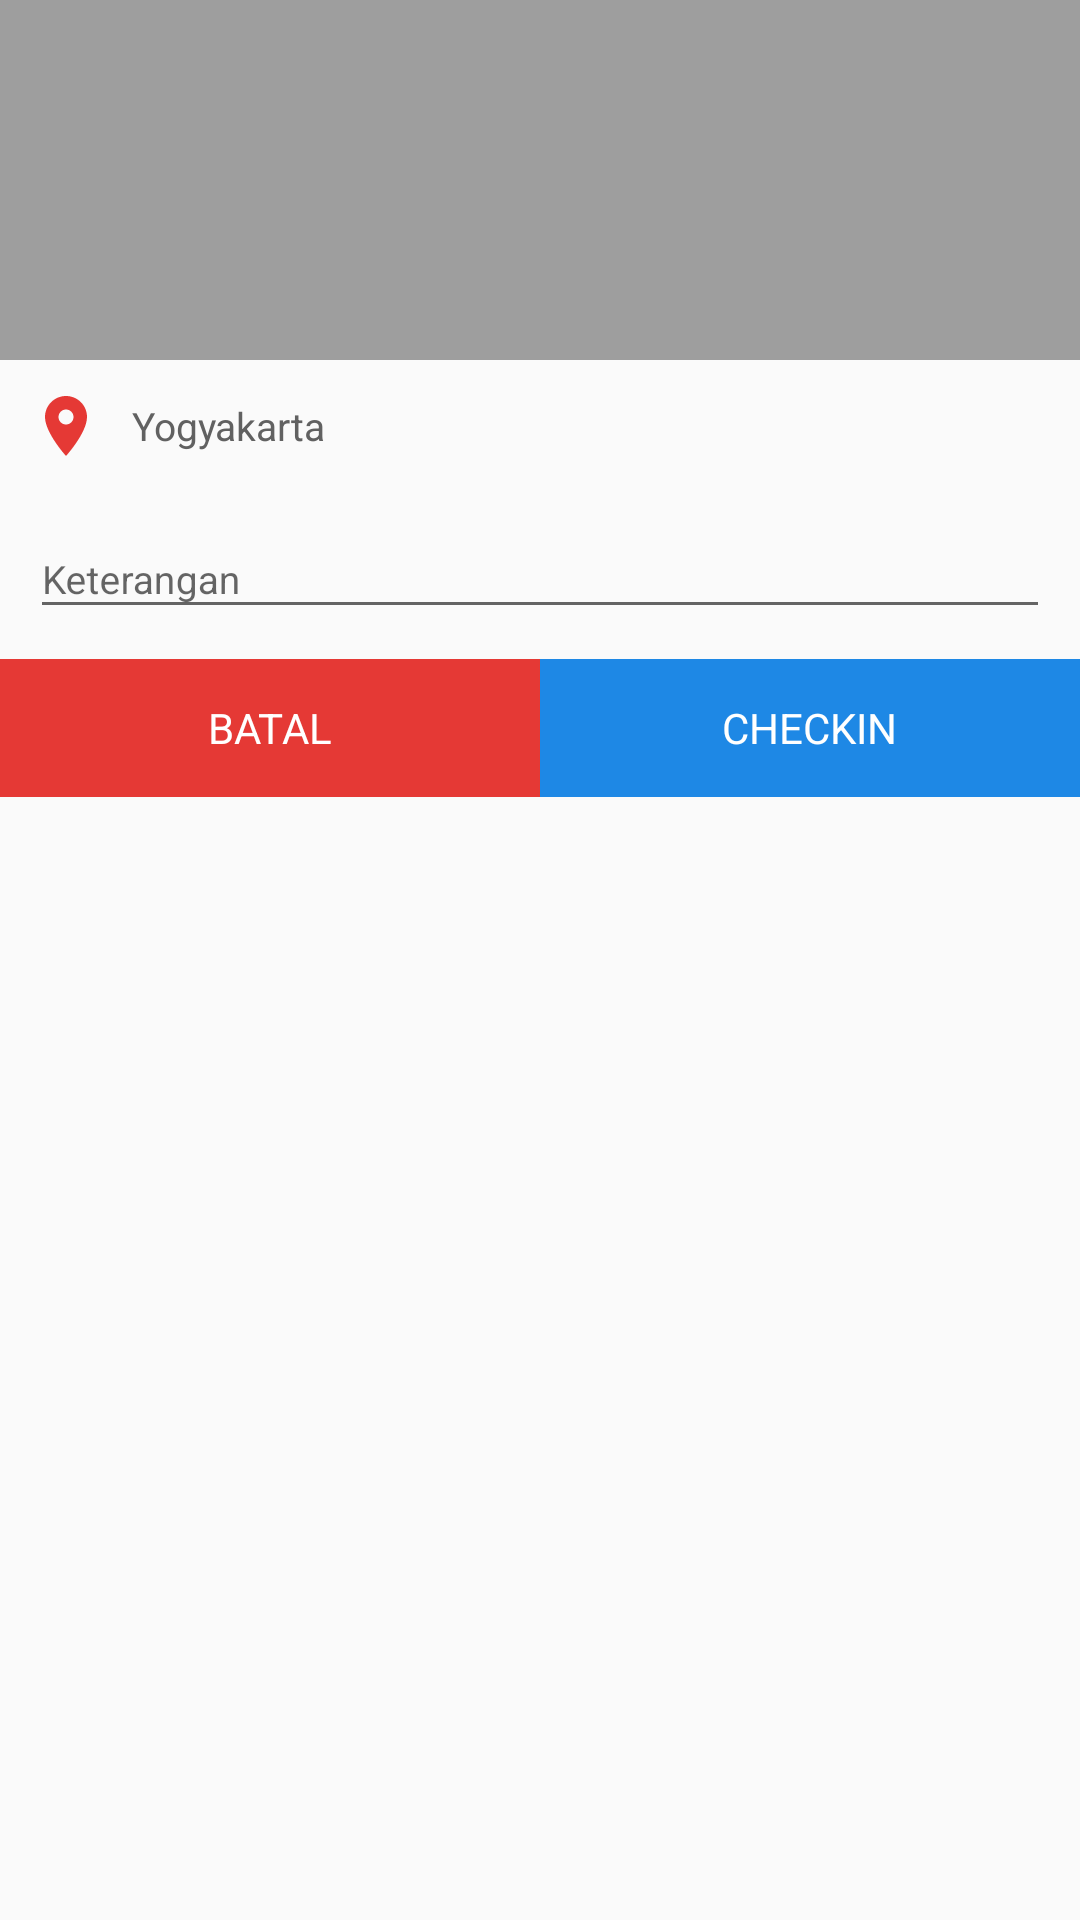

The Android layout XML behind this screen, and the referenced resources:
<!-- AndroidManifest.xml: application theme AppTheme -->
<!-- res/layout/activity_check_in_page.xml -->
<?xml version="1.0" encoding="utf-8"?>
<LinearLayout xmlns:android="http://schemas.android.com/apk/res/android"
    android:orientation="vertical"
    xmlns:app="http://schemas.android.com/apk/res-auto"
    xmlns:tools="http://schemas.android.com/tools"
    android:layout_width="match_parent"
    android:layout_height="wrap_content"
    tools:context="layout.safetravel.com.safetravel.Pages.CheckInPage">
    <RelativeLayout
        android:layout_width="match_parent"
        android:layout_height="120dp">
        <ImageView
            android:id="@+id/check_in_img_foto"
            android:layout_width="match_parent"
            android:layout_height="match_parent"
            android:background="@color/grey_500"/>
        <ImageView
            android:id="@+id/check_in_img_camera"
            android:layout_width="24dp"
            android:layout_height="24dp"
            android:src="@drawable/ic_camera_alt_black_24dp"
            android:tint="@color/white"
            android:layout_centerVertical="true"
            android:layout_centerHorizontal="true"/>
    </RelativeLayout>
    <LinearLayout
        android:layout_width="match_parent"
        android:layout_height="wrap_content"
        android:orientation="vertical"
        android:padding="@dimen/margin_standard">
        <LinearLayout
            android:layout_width="match_parent"
            android:layout_height="wrap_content"
            android:gravity="center_vertical"
            android:orientation="horizontal">
            <ImageView
                android:layout_width="24dp"
                android:layout_height="24dp"
                style="@style/IconItemVector"
                android:src="@drawable/ic_location_on_black_24dp"
                android:tint="@color/red_600"/>
            <TextView
                android:id="@+id/check_in_tv_lokasi"
                android:layout_width="wrap_content"
                android:layout_height="wrap_content"
                android:layout_marginLeft="@dimen/margin_standard"
                style="@style/StandardText"
                android:text="Yogyakarta"/>
        </LinearLayout>
        <android.support.design.widget.TextInputLayout
            android:layout_width="match_parent"
            android:gravity="bottom"
            android:paddingTop="@dimen/margin_standard"
            android:clipToPadding="false"
            android:layout_height="wrap_content">
            <android.support.v7.widget.AppCompatEditText
                android:id="@+id/check_in_edt_keterangan"
                style="@style/EditText"
                android:hint="Keterangan"
                android:layout_centerVertical="true"
                android:layout_width="match_parent"
                android:layout_height="wrap_content"
                android:inputType="text" />
        </android.support.design.widget.TextInputLayout>
    </LinearLayout>
    <LinearLayout
        android:layout_width="match_parent"
        android:layout_height="wrap_content"
        android:orientation="horizontal">
        <LinearLayout
            android:id="@+id/check_in_linear_batal"
            style="@style/LayoutItem"
            android:layout_width="0dp"
            android:layout_height="@dimen/item_height"
            android:background="@color/red_600"
            android:gravity="center"
            android:layout_weight="1">
            <TextView
                android:layout_width="wrap_content"
                android:layout_height="wrap_content"
                android:text="BATAL"
                android:textColor="@color/white"/>
        </LinearLayout>
        <LinearLayout
            android:id="@+id/check_in_linear_konfirm"
            style="@style/LayoutItem"
            android:layout_width="0dp"
            android:layout_height="@dimen/item_height"
            android:background="@color/blue_600"
            android:gravity="center"
            android:layout_weight="1">
            <TextView
                android:layout_width="wrap_content"
                android:layout_height="wrap_content"
                android:text="CHECKIN"
                android:textColor="@color/white"/>
        </LinearLayout>
    </LinearLayout>
</LinearLayout>
<!-- resources referenced by this layout -->
<resources>
  <color name="blue_600">#1E88E5</color>
  <color name="grey_500">#9E9E9E</color>
  <color name="red_600">#E53935</color>
  <color name="white">#fff</color>
  <dimen name="item_height">46dp</dimen>
  <dimen name="margin_standard">10dp</dimen>
  <!-- drawable ic_location_on_black_24dp (drawable) -->
  <vector xmlns:android="http://schemas.android.com/apk/res/android"
      android:width="60dp"
      android:height="60dp"
      android:viewportWidth="24.0"
      android:viewportHeight="24.0">
      <path
          android:fillColor="#FF9E9E9E"
          android:pathData="M12,2C8.13,2 5,5.13 5,9c0,5.25 7,13 7,13s7,-7.75 7,-13c0,-3.87 -3.13,-7 -7,-7zM12,11.5c-1.38,0 -2.5,-1.12 -2.5,-2.5s1.12,-2.5 2.5,-2.5 2.5,1.12 2.5,2.5 -1.12,2.5 -2.5,2.5z"/>
  </vector>
  <style name="EditText" parent="android:Widget.EditText">
          <item name="android:textColor">@color/grey_700</item>
          <item name="android:textColorHint">@color/grey_500</item>
          <item name="android:textSize">13sp</item>
          <item name="android:drawablePadding">@dimen/padding_default</item>
          
      </style>
  <style name="IconItemVector" parent="android:Widget.TextView">
          <item name="android:tint">@color/grey_500</item>
          <item name="android:layout_gravity">center_vertical</item>
          <item name="android:layout_centerVertical">true</item>
      </style>
  <style name="LayoutItem" parent="layout1">
          <item name="android:clickable">true</item>
          <item name="android:height">@dimen/item_height</item>
          <item name="android:foreground">?attr/selectableItemBackground</item>
          <item name="android:background">@color/grey_50</item>
      </style>
  <style name="StandardText" parent="android:Widget.TextView">
          <item name="android:textColor">@color/grey_700</item>
          <item name="android:textSize">13sp</item>
      </style>
  <style name="AppTheme" parent="Theme.AppCompat.Light.DarkActionBar">
          
          <item name="colorPrimary">@color/colorPrimary</item>
          <item name="colorPrimaryDark">@color/colorPrimaryDark</item>
          <item name="colorAccent">@color/colorAccent</item>
      </style>
  <color name="grey_700">#616161</color>
  <dimen name="padding_default">15dp</dimen>
  <style name="layout1">
          <item name="android:paddingLeft">@dimen/margin_standard</item>
          <item name="android:paddingRight">@dimen/margin_standard</item>
          <item name="android:gravity">center_vertical</item>
      </style>
  <color name="grey_50">#FAFAFA</color>
  <color name="colorPrimary">#3F51B5</color>
  <color name="colorPrimaryDark">#303F9F</color>
  <color name="colorAccent">#FF4081</color>
</resources>
